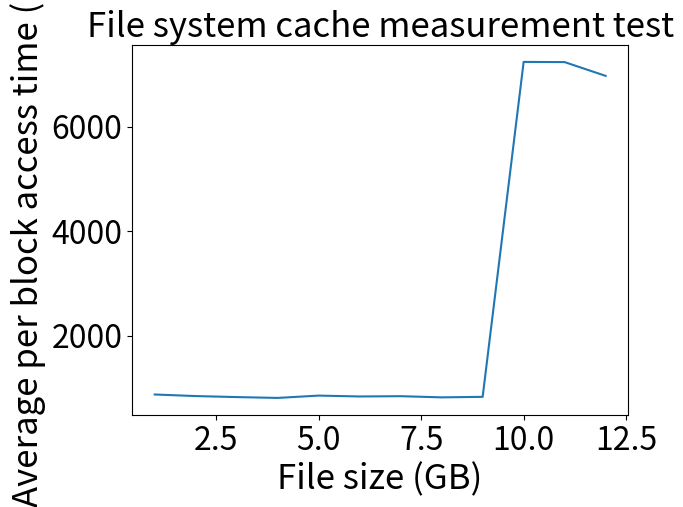

The script that saved this image:
import matplotlib.pyplot as plt

file_size_GB = [i for i in range(1,13)]
#from 4k
time_ns = [870.79, 840.80, 821.26, 805.22, 849.76, 833.00, 838.40, 815.97, 825.81, 7236.74, 7233.34, 6969.73]
#from 8k
#time_us_rand = [12277.3400, 12927.527000, 12334.6500, 11994.6350, 12837.87431, 13099.234, 14614.3423, 12228.11, 12752.662, 11211.649, 13200.223, 11900.235, 12165.7981, 11976.7330, 14665.229, 11233.79434, 11521.7766, 12532.632, 11523.899, 10988.70656, 11205.6403, 11923.047]

plt .plot(file_size_GB, time_ns)
#plt .plot(file_size, time_us_rand)

# plt.legend(['sequential', 'random'], loc='upper left',prop={'size':20})

plt.xlabel("File size (GB)", fontsize=25)
plt.ylabel("Average per block access time (ns)", fontsize=25)

plt.title("File system cache measurement test", fontsize=25)

plt.tick_params(axis="both", which="major", labelsize=23)
plt.tick_params(axis="both", which="minor", labelsize=23)

plt.show()
